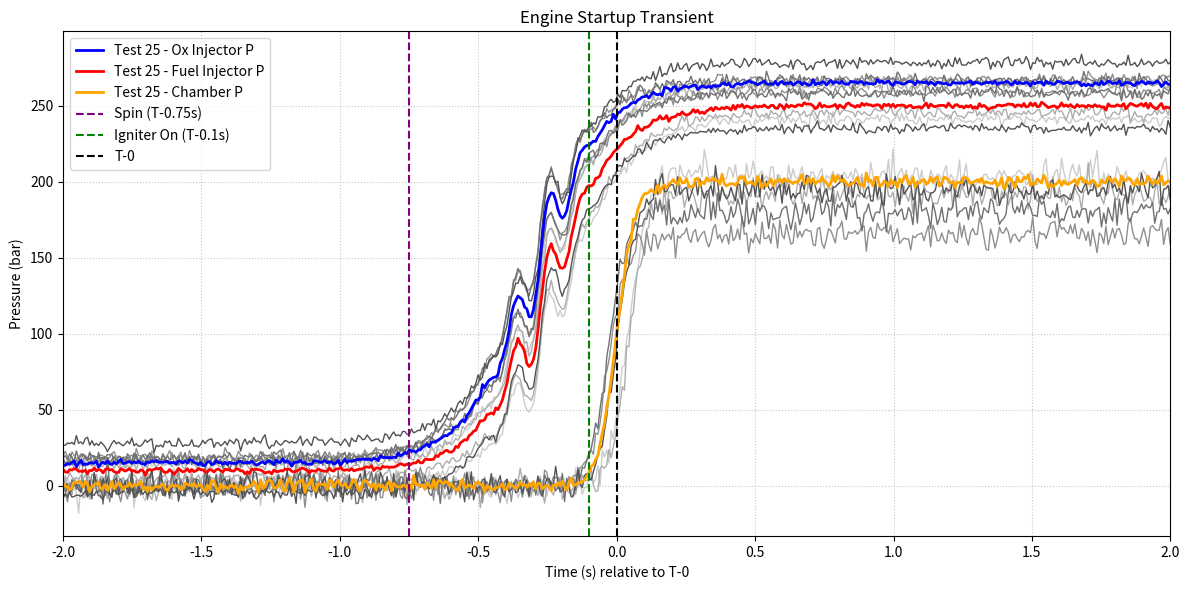

Generate this figure with matplotlib:
import numpy as np
import matplotlib.pyplot as plt

# Create time vector: T-2s to T+2s, 500 points
t = np.linspace(-2, 2, 500)

# Tight, high-magnitude wiggle shifted left by ~150ms:
wiggle_center = -0.275  # -275ms
wiggle_width = 0.125    # 250ms duration
pre_T0_wiggle = 25 * np.sin(50 * (t - wiggle_center)) * np.exp(-((t - wiggle_center)/wiggle_width)**2)

# Current operation: "Test 25"
ox_injector_p_current = (
    15 + 250 * (0.5 + 0.5 * np.tanh((t + 0.3) * 4)) +
    pre_T0_wiggle +
    np.random.normal(0, 1.0, size=t.shape)
)
fuel_injector_p_current = (
    10 + 240 * (0.5 + 0.5 * np.tanh((t + 0.25) * 4)) +
    pre_T0_wiggle +
    np.random.normal(0, 1.0, size=t.shape)
)
chamber_p_current = (
    200 / (1 + np.exp(-30 * t)) +
    np.random.normal(0, 2, size=t.shape)
)

# 5x historical operations with realistic divergence
num_hist = 5
ox_injector_p_hist = []
fuel_injector_p_hist = []
chamber_p_hist = []

for i in range(num_hist):
    time_shift = np.random.normal(0, 0.03)
    amp_shift_ox = np.random.normal(0, 10)
    amp_shift_fuel = np.random.normal(0, 10)
    amp_shift_chamber = np.random.normal(0, 20)

    wiggle_noise = 25 * np.sin(50 * (t - wiggle_center + np.random.normal(0, 0.005))) * np.exp(-((t - wiggle_center)/wiggle_width)**2)

    ox_injector_p_hist.append(
        15 + amp_shift_ox + 250 * (0.5 + 0.5 * np.tanh((t + 0.3 + time_shift) * 4)) +
        wiggle_noise +
        np.random.normal(0, 2.0, size=t.shape)
    )
    fuel_injector_p_hist.append(
        10 + amp_shift_fuel + 240 * (0.5 + 0.5 * np.tanh((t + 0.25 + time_shift) * 4)) +
        wiggle_noise +
        np.random.normal(0, 2.0, size=t.shape)
    )
    chamber_p_hist.append(
        (200 + amp_shift_chamber) / (1 + np.exp(-30 * (t + time_shift))) +
        np.random.normal(0, 5, size=t.shape)
    )

# Plotting
plt.figure(figsize=(12, 6))
plt.title("Engine Startup Transient")

# Historical traces (grayscale, no label)
for i in range(num_hist):
    gray_value = 0.8 - 0.12 * i
    plt.plot(t, ox_injector_p_hist[i], color=str(gray_value), linewidth=1)
    plt.plot(t, fuel_injector_p_hist[i], color=str(gray_value), linewidth=1)
    plt.plot(t, chamber_p_hist[i], color=str(gray_value), linewidth=1)

# Current operation
plt.plot(t, ox_injector_p_current, label="Test 25 - Ox Injector P", color="blue", linewidth=2)
plt.plot(t, fuel_injector_p_current, label="Test 25 - Fuel Injector P", color="red", linewidth=2)
plt.plot(t, chamber_p_current, label="Test 25 - Chamber P", color="orange", linewidth=2)

# Event markers:
spin_line = plt.axvline(-0.75, color='purple', linestyle='--', linewidth=1.5, label="Spin (T-0.75s)")
igniter_line = plt.axvline(-0.1, color='green', linestyle='--', linewidth=1.5, label="Igniter On (T-0.1s)")
t0_line = plt.axvline(0, color='black', linestyle='--', linewidth=1.5, label="T-0")

# Labels and grid
plt.xlabel("Time (s) relative to T-0")
plt.ylabel("Pressure (bar)")
plt.xlim([-2, 2])
plt.grid(True, linestyle=':', alpha=0.7)

# Legend
plt.legend()

# Layout and show
plt.tight_layout()
plt.show()
